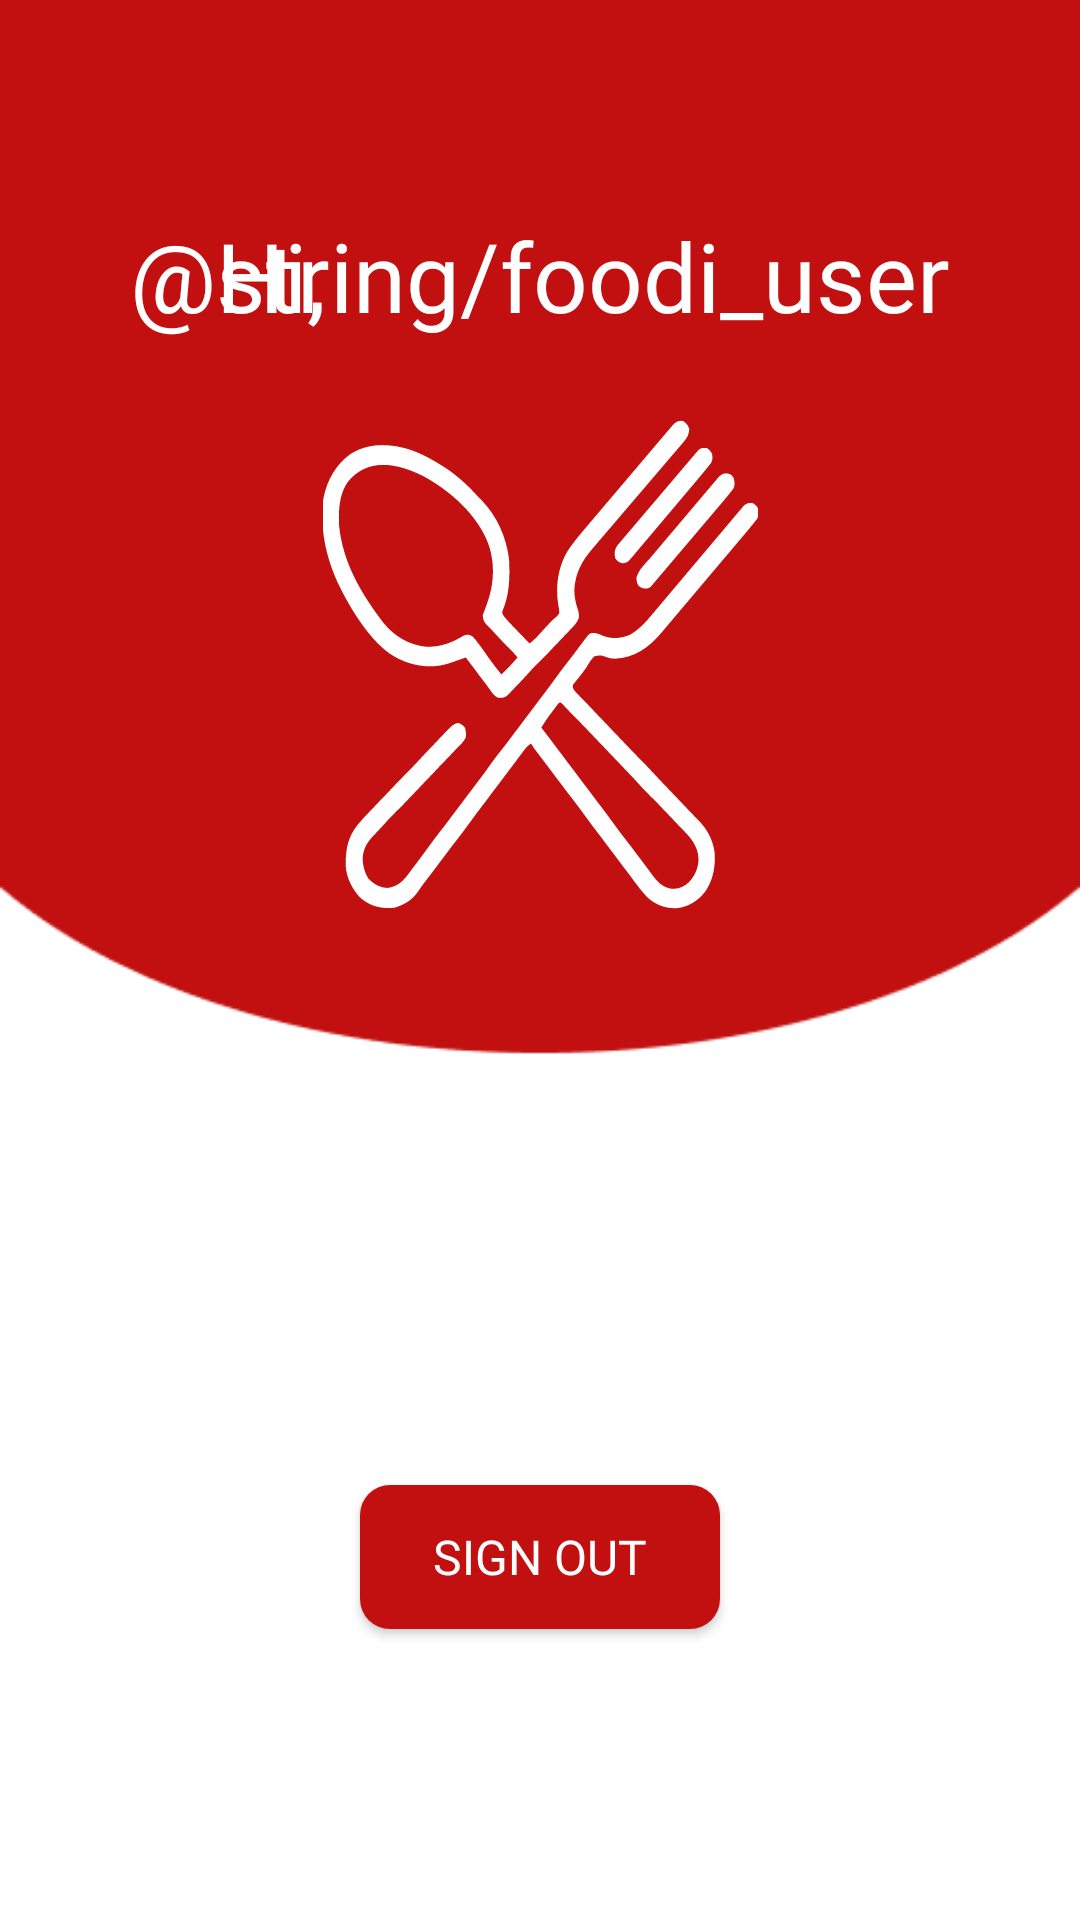

Android layout source for this screen:
<!-- AndroidManifest.xml: application theme Theme.FoodPlanner -->
<!-- res/layout/fragment_user.xml -->
<?xml version="1.0" encoding="utf-8"?>
<androidx.constraintlayout.widget.ConstraintLayout xmlns:android="http://schemas.android.com/apk/res/android"
    xmlns:app="http://schemas.android.com/apk/res-auto"
    xmlns:tools="http://schemas.android.com/tools"
    android:layout_width="match_parent"
    android:id="@+id/userConstraintLayout"
    android:layout_height="match_parent"
    android:background="@drawable/intro_background"
    tools:context=".userscreen.view.UserFragment">


    <ImageView
        android:id="@+id/imageView"
        android:layout_width="145dp"
        android:layout_height="171dp"
        android:layout_marginTop="136dp"
        android:background="@drawable/cutlery"
        app:layout_constraintEnd_toEndOf="parent"
        app:layout_constraintStart_toStartOf="parent"
        app:layout_constraintTop_toTopOf="parent" />

    <TextView
        android:id="@+id/txtHi"
        android:layout_width="wrap_content"
        android:layout_height="wrap_content"
        android:fontFamily="@font/gluten_regular"
        android:text="@string/hi"
        android:textColor="@color/white"
        android:textSize="32sp"

        app:layout_constraintBottom_toBottomOf="parent"
        app:layout_constraintEnd_toEndOf="parent"
        app:layout_constraintHorizontal_bias="0.223"
        app:layout_constraintStart_toStartOf="parent"
        app:layout_constraintTop_toTopOf="parent"
        app:layout_constraintVertical_bias="0.118" />

    <TextView
        android:id="@+id/txtUserNameUserScreen"
        android:layout_width="wrap_content"
        android:layout_height="wrap_content"
        android:fontFamily="@font/gluten_regular"
        android:text="@string/foodi_user"
        android:textColor="@color/white"

        android:textSize="32sp"
        app:layout_constraintBottom_toBottomOf="parent"
        app:layout_constraintEnd_toEndOf="parent"
        app:layout_constraintStart_toStartOf="parent"
        app:layout_constraintTop_toTopOf="parent"
        app:layout_constraintVertical_bias="0.118" />

    <androidx.appcompat.widget.AppCompatButton
        android:id="@+id/btnSignOut"
        android:layout_width="match_parent"
        android:layout_height="wrap_content"
        android:layout_marginStart="120dp"
        android:layout_marginTop="188dp"

        android:layout_marginEnd="120dp"
        android:background="@drawable/custom_button"
        android:fontFamily="@font/gluten_medium"
        android:text="@string/sign_out"
        android:textColor="@color/white"

        android:textSize="16sp"
        app:layout_constraintEnd_toEndOf="parent"
        app:layout_constraintHorizontal_bias="0.0"
        app:layout_constraintStart_toStartOf="parent"
        app:layout_constraintTop_toBottomOf="@+id/imageView" />


    <LinearLayout
        android:id="@+id/signInLayoutUser"
        android:layout_width="match_parent"
        android:layout_height="wrap_content"
        android:gravity="center"
        android:orientation="vertical"
        android:padding="24dp"
        android:visibility="gone"
        app:layout_constraintBottom_toBottomOf="parent"
        app:layout_constraintEnd_toEndOf="parent"
        app:layout_constraintHorizontal_bias="0.0"
        app:layout_constraintStart_toStartOf="parent"
        app:layout_constraintTop_toTopOf="parent"
        app:layout_constraintVertical_bias="0.762">

        <TextView
            android:layout_width="wrap_content"
            android:layout_height="wrap_content"
            android:gravity="center"
            android:padding="8dp"
            android:text="@string/please_sign_in"
            android:textColor="@color/black"
            android:textSize="16sp"
            android:textStyle="bold" />

        <Button
            android:id="@+id/signInButtonUser"
            android:layout_width="wrap_content"
            android:layout_height="wrap_content"
            android:layout_marginTop="16dp"
            android:backgroundTint="@color/primary"
            android:padding="12dp"
            android:text="@string/sign_in"
            android:textAllCaps="false"
            android:textColor="@color/white" />
    </LinearLayout>
</androidx.constraintlayout.widget.ConstraintLayout>
<!-- resources referenced by this layout -->
<resources>
  <color name="black">#FF000000</color>
  <color name="primary">#C21010</color>
  <color name="white">#FFFFFFFF</color>
  <!-- drawable custom_button (drawable) -->
  <?xml version="1.0" encoding="utf-8"?>
  <selector xmlns:android="http://schemas.android.com/apk/res/android">
      <item>
  
          <shape android:shape="rectangle">
              <solid android:color="@color/primary"/>
              <corners android:radius="10dp" />
          </shape>
      </item>
  </selector>
  <!-- drawable cutlery: vector/xml drawable (drawable, 14158 chars, omitted) -->
  <!-- drawable intro_background: png bitmap (drawable, 4553 bytes) -->
  <string name="hi">Hi,</string>
  <string name="please_sign_in">Please Sign In.</string>
  <string name="sign_in">sign In</string>
  <string name="sign_out">Sign Out</string>
  <style name="Theme.FoodPlanner" parent="Base.Theme.FoodPlanner" />
  <style name="Base.Theme.FoodPlanner" parent="Theme.Material3.Light.NoActionBar">
          
          <item name="colorPrimary">@color/white</item>
          <item name="colorPrimaryVariant">@color/white</item>
  
  
      </style>
</resources>
